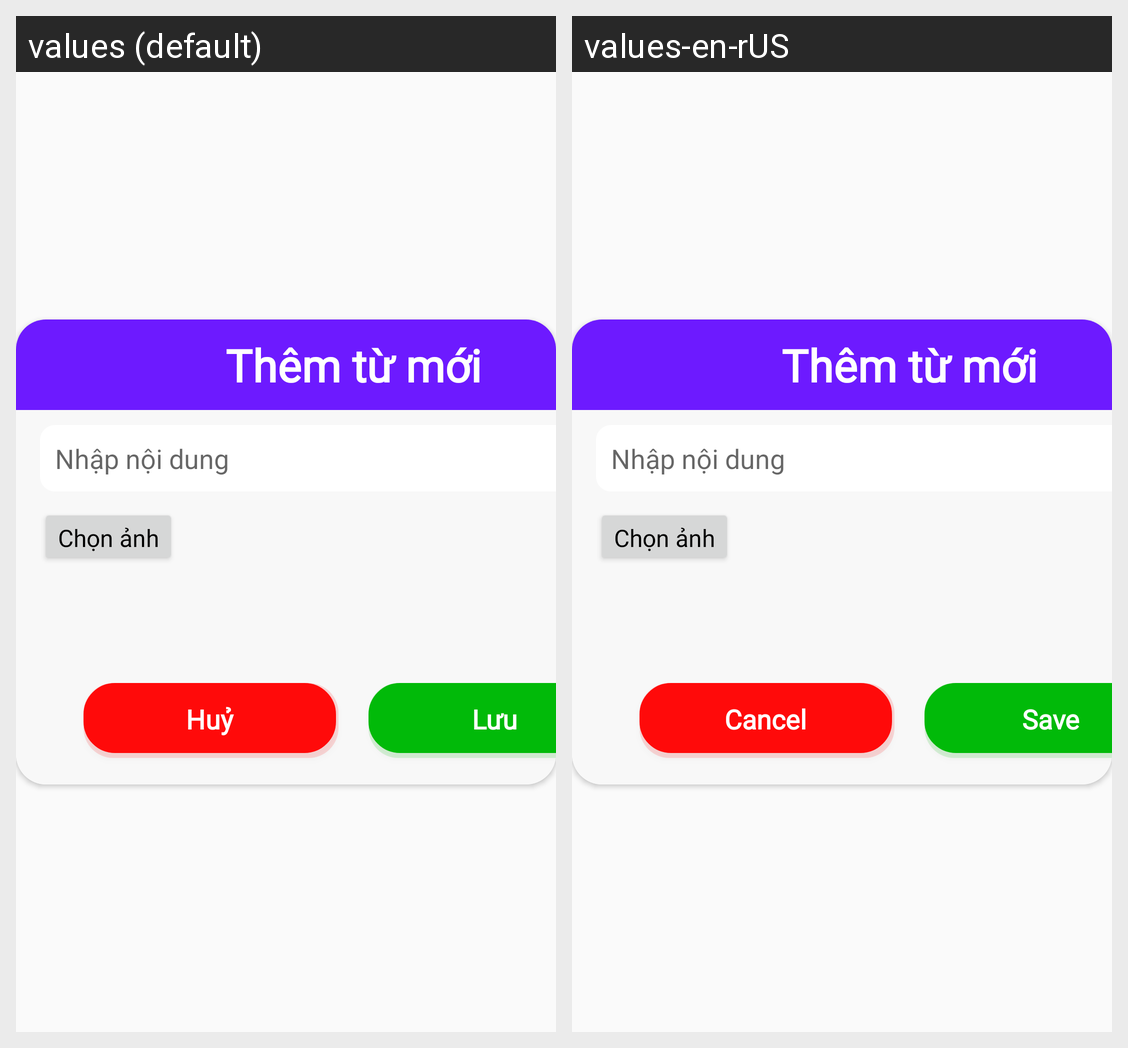

Translations of the strings shown on this Android screen, per locale in the grid:
Android screen res/layout/dialog_themtumoi.xml rendered under 2 locales, left to right: values (default), values-en-rUS. Device: Nexus 5 (rendered at 1080×1920; each locale shown at half size, 540×960, under a caption strip naming it); theme Theme.AppCompat.Light.NoActionBar.
Strings drawn on this screen, with the default value and each locale's value (text and hints the layout hard-codes, and strings that could not be matched under every locale, appear in the picture but are not listed):

huy
  values: Huỷ
  values-en-rUS: Cancel

luu
  values: Lưu
  values-en-rUS: Save
